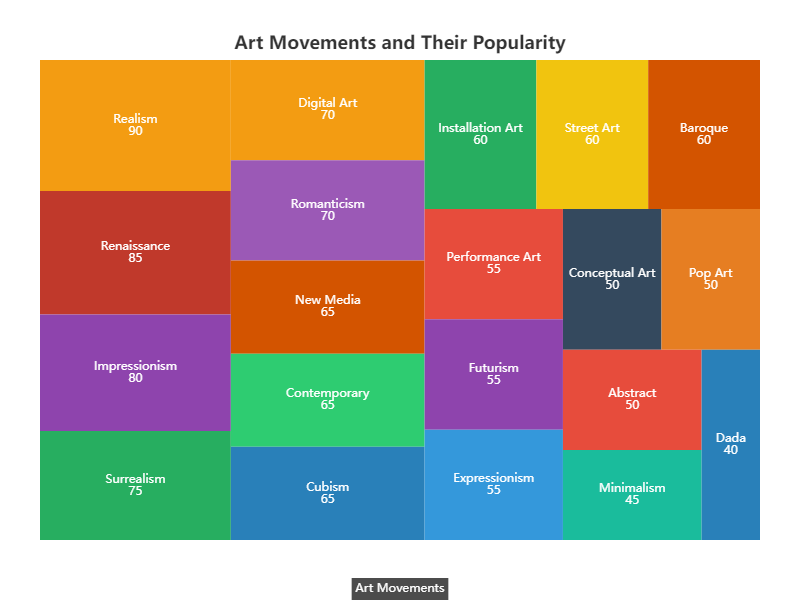

The file beside this chart, header and first rows:
Name, Value
Impressionism, 80
Cubism, 65
Surrealism, 75
Abstract, 50
Realism, 90
Baroque, 60
Renaissance, 85
Romanticism, 70
Expressionism, 55
Minimalism, 45
Pop Art, 50
Street Art, 60
Contemporary, 65
Conceptual Art, 50
Futurism, 55
Dada, 40
Installation Art, 60
Performance Art, 55
Digital Art, 70
New Media, 65
